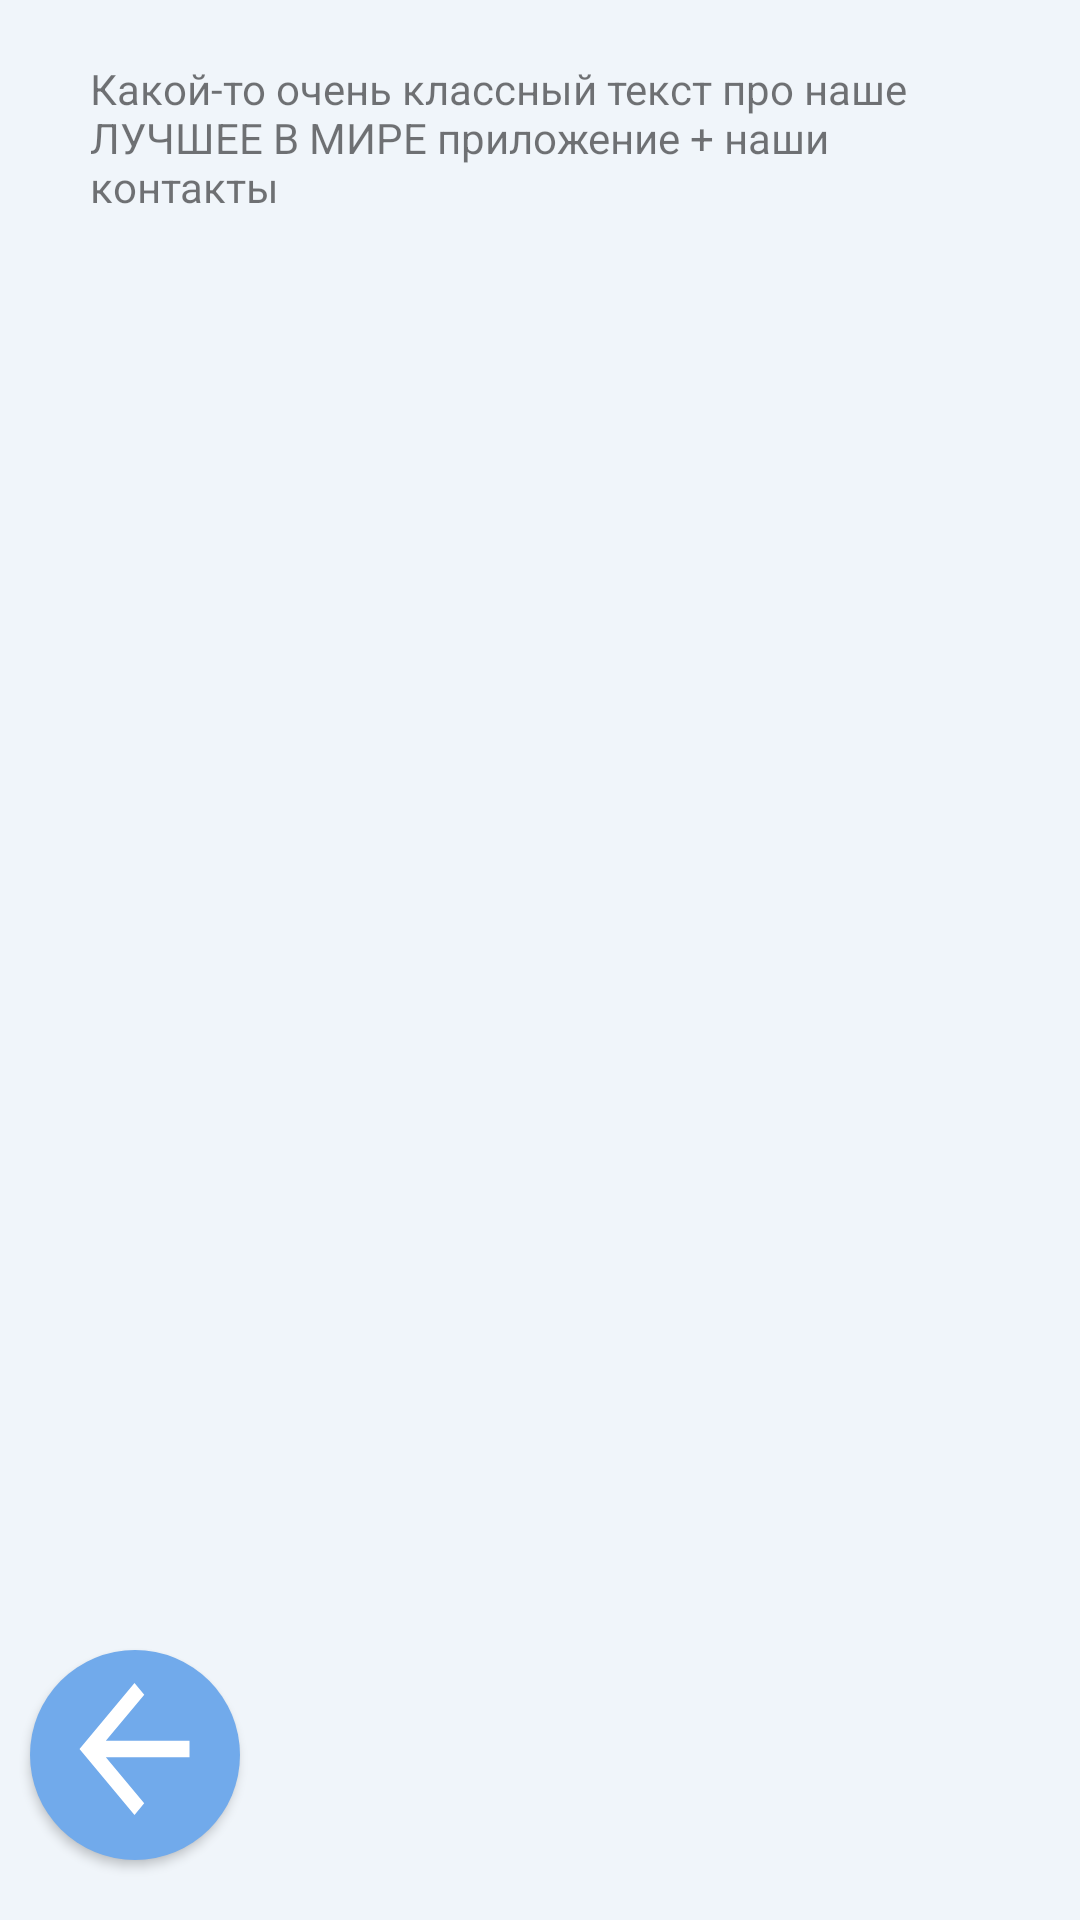

This screen was rendered from an Android layout file. Write that file and the resources it references.
<!-- AndroidManifest.xml: application theme Theme.Detextor_Android -->
<!-- res/layout/activity_reference.xml -->
<?xml version="1.0" encoding="utf-8"?>
<androidx.constraintlayout.widget.ConstraintLayout xmlns:android="http://schemas.android.com/apk/res/android"
    xmlns:app="http://schemas.android.com/apk/res-auto"
    xmlns:tools="http://schemas.android.com/tools"
    android:layout_width="match_parent"
    android:layout_height="match_parent"
    android:background="#f0f5fa"
    tools:context=".Reference">
    <Button
        android:id="@+id/bt_back_ref"
        android:layout_width="70dp"
        android:layout_height="70dp"
        android:layout_marginStart="10dp"
        android:layout_marginBottom="20dp"
        android:layout_weight="1"
        android:background="@drawable/circle"
        android:drawableTop="@drawable/arrow_back_24"
        android:gravity="center_horizontal"
        android:textAppearance="@style/TextAppearance.AppCompat.Body2"
        app:layout_constraintBottom_toBottomOf="parent"
        app:layout_constraintStart_toStartOf="parent" />

    <TextView
        android:id="@+id/textView2"
        android:layout_width="300dp"
        android:layout_height="wrap_content"
        android:layout_marginStart="50dp"
        android:layout_marginTop="20dp"
        android:layout_marginEnd="50dp"
        android:text="Какой-то очень классный текст про наше ЛУЧШЕЕ В МИРЕ приложение + наши контакты"
        app:layout_constraintEnd_toEndOf="parent"
        app:layout_constraintStart_toStartOf="parent"
        app:layout_constraintTop_toTopOf="parent" />

</androidx.constraintlayout.widget.ConstraintLayout>
<!-- resources referenced by this layout -->
<resources>
  <!-- drawable arrow_back_24 (drawable) -->
  <vector android:autoMirrored="true" android:height="55dp"
      android:tint="#ffff" android:viewportHeight="20"
      android:viewportWidth="24" android:width="55dp" xmlns:android="http://schemas.android.com/apk/res/android">
      <path android:fillColor="@android:color/white" android:pathData="M20,11H7.83l5.59,-5.59L12,4l-8,8 8,8 1.41,-1.41L7.83,13H20v-2z"/>
  </vector>
  <!-- drawable circle (drawable) -->
  <?xml version="1.0" encoding="utf-8"?>
  <selector xmlns:android="http://schemas.android.com/apk/res/android">
      <item>
          <shape android:shape="oval">
              <solid android:color="#71AAEB" />
              <size android:width="30dp" android:height="30dp" />
          </shape>
      </item>
  </selector>
  <style name="Theme.Detextor_Android" parent="Theme.MaterialComponents.DayNight.DarkActionBar">
          
          <item name="colorPrimary">@color/purple_500</item>
          <item name="colorPrimaryVariant">@color/purple_700</item>
          <item name="colorOnPrimary">@color/white</item>
          
          <item name="colorSecondary">@color/teal_200</item>
          <item name="colorSecondaryVariant">@color/teal_700</item>
          <item name="colorOnSecondary">@color/black</item>
          
          <item name="android:statusBarColor">?attr/colorPrimaryVariant</item>
          
      </style>
  <color name="purple_500">#71AAEB</color>
  <color name="purple_700">#FF3700B3</color>
  <color name="white">#FFFFFFFF</color>
  <color name="teal_200">#FF03DAC5</color>
  <color name="teal_700">#FF018786</color>
  <color name="black">#FF000000</color>
</resources>
